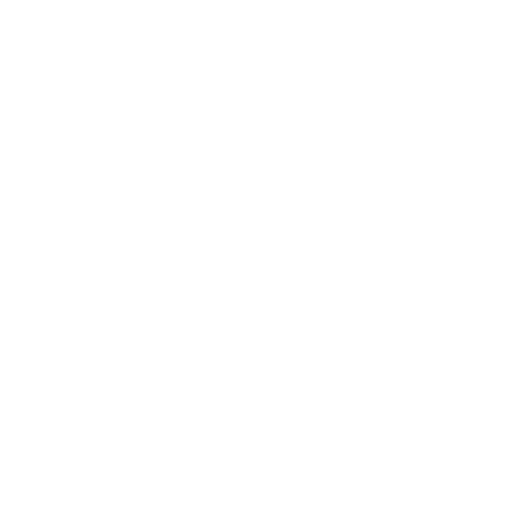
t = 0.00 s
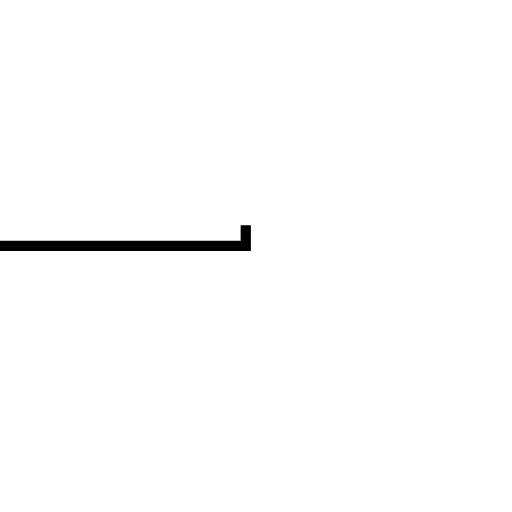
t = 0.78 s
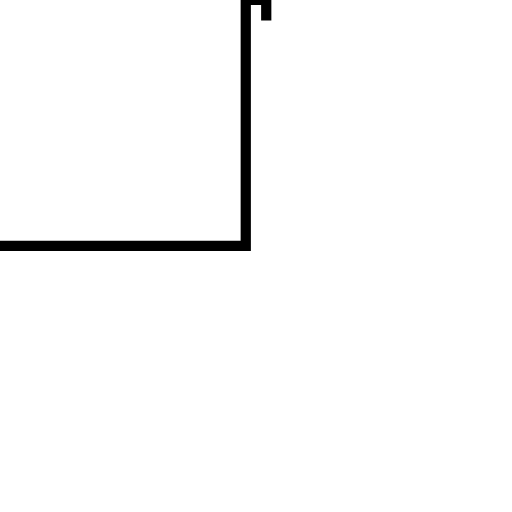
t = 1.56 s
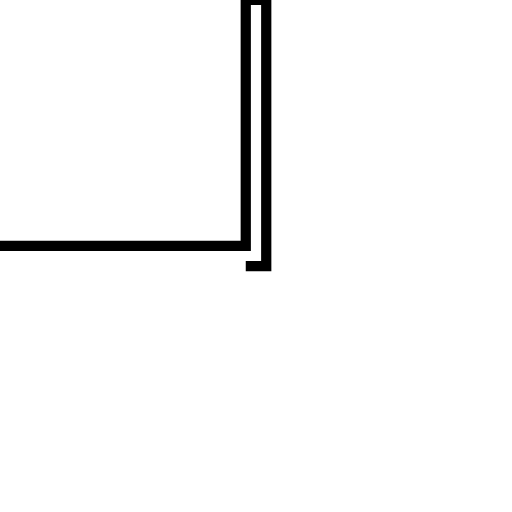
t = 2.34 s
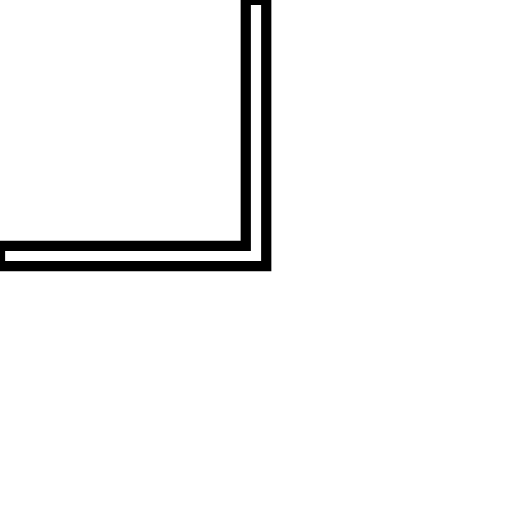
t = 3.12 s

The animated SVG that drew these frames (rendered in a browser with its animation timeline set to each time). Animation: 1 SMIL element (animate=1); one cycle of 3.12 s.

<?xml version='1.0' encoding='utf-8'?>
<svg viewBox="0.0 -6.0 50.0 50.0" version="1.1" xmlns="http://www.w3.org/2000/svg"><rect x="-1000" y="-1000" width="2000" height="2000" stroke="white" fill="white" /><g style="fill:none;stroke:#000000;stroke-width:1"><path d="M 0.0 -20.0 L 24.0 -20.0 L 24.0 -44.0 L 26.0 -44.0 L 26.0 -18.0 L 0.0 -18.0 Z" transform="translate(0.0 38.0)" stroke-dasharray="104.0" stroke-dashoffset="104.0"><animate attributeName="stroke-dashoffset" from="104.0" to="0" dur="3.12s" begin="0s; anim_end.end" fill="freeze" id="anim0" /></path></g></svg>
